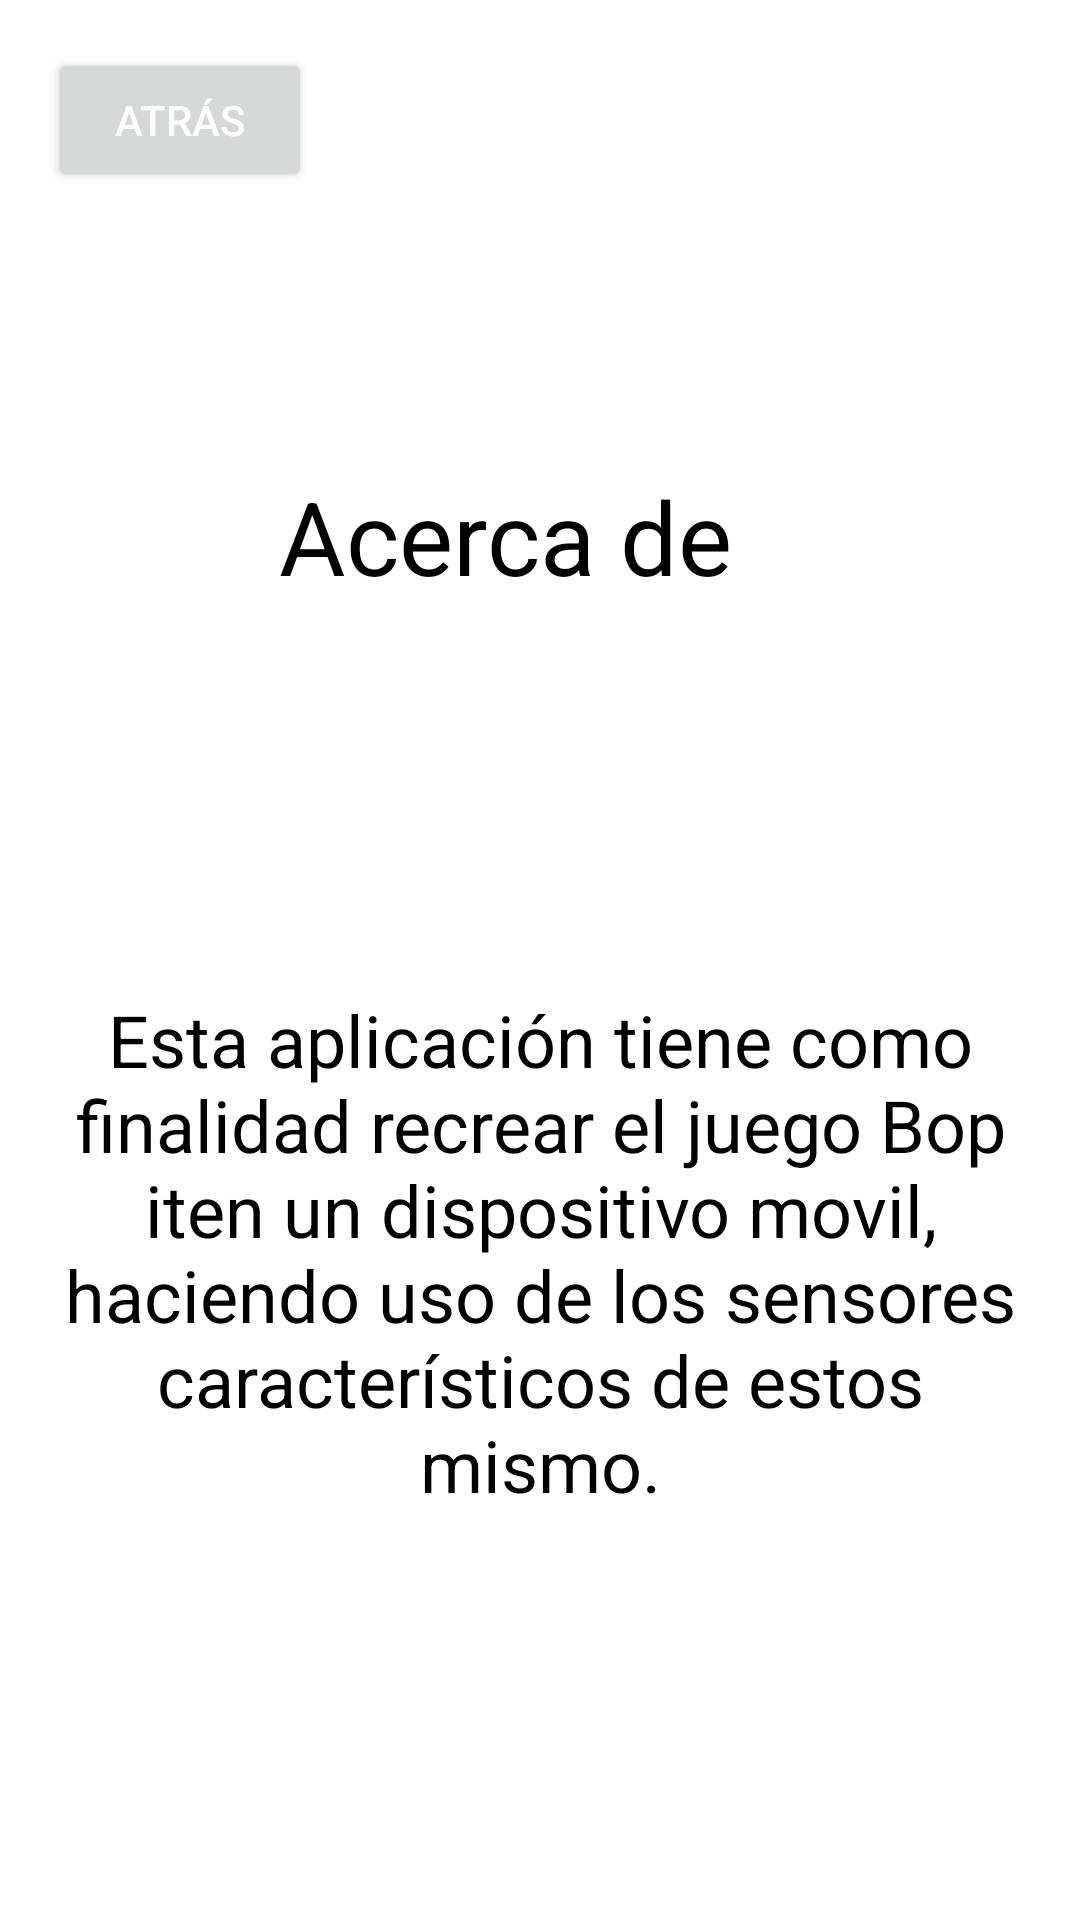

Here is an Android app screen rendered from its layout file. Give the layout XML and the strings, colors and styles it references.
<!-- AndroidManifest.xml: application theme Theme.My_Bop_It_App -->
<!-- res/layout/activity_about.xml -->
<?xml version="1.0" encoding="utf-8"?>
<androidx.constraintlayout.widget.ConstraintLayout xmlns:android="http://schemas.android.com/apk/res/android"
    xmlns:app="http://schemas.android.com/apk/res-auto"
    xmlns:tools="http://schemas.android.com/tools"
    android:layout_width="match_parent"
    android:layout_height="match_parent"
    android:background="@color/white"
    tools:context=".AboutActivity">

    <TextView
        android:id="@+id/Title"
        android:layout_width="wrap_content"
        android:layout_height="wrap_content"
        android:layout_marginStart="116dp"
        android:layout_marginTop="156dp"
        android:layout_marginEnd="116dp"
        android:text="@string/act_name_About"
        android:textColor="@color/black"
        android:textSize="34sp"
        app:layout_constraintEnd_toEndOf="parent"
        app:layout_constraintHorizontal_bias="0.99"
        app:layout_constraintStart_toStartOf="parent"
        app:layout_constraintTop_toTopOf="parent" />

    <Button
        android:id="@+id/Back_btn"
        android:layout_width="wrap_content"
        android:layout_height="wrap_content"
        android:layout_marginStart="16dp"
        android:layout_marginTop="16dp"
        android:text="Atrás"
        android:textColor="@color/white"
        android:textSize="14sp"
        app:layout_constraintStart_toStartOf="parent"
        app:layout_constraintTop_toTopOf="parent" />

    <TextView
        android:id="@+id/Description"
        android:layout_width="337dp"
        android:layout_height="332dp"
        android:layout_marginStart="32dp"
        android:layout_marginTop="129dp"
        android:layout_marginEnd="32dp"
        android:text="@string/desc_About"
        android:textAlignment="center"
        android:textColor="@color/black"
        android:textSize="24sp"
        app:layout_constraintEnd_toEndOf="parent"
        app:layout_constraintStart_toStartOf="parent"
        app:layout_constraintTop_toBottomOf="@+id/Title" />
</androidx.constraintlayout.widget.ConstraintLayout>
<!-- resources referenced by this layout -->
<resources>
  <string name="act_name_About">Acerca de </string>
  <string name="desc_About">Esta aplicación tiene como finalidad recrear el juego "Bop it" en un dispositivo movil, haciendo uso de los sensores característicos de estos mismo. </string>
  <style name="Theme.My_Bop_It_App" parent="Base.Theme.My_Bop_It_App" />
  <style name="Base.Theme.My_Bop_It_App" parent="Theme.Material3.DayNight.NoActionBar">
          
          
      </style>
  <!-- not gathered from this repository: default colours our renderer supplied (Android Studio template values) -->
  <color name="black">#FF000000</color>
  <color name="white">#FFFFFFFF</color>
</resources>
